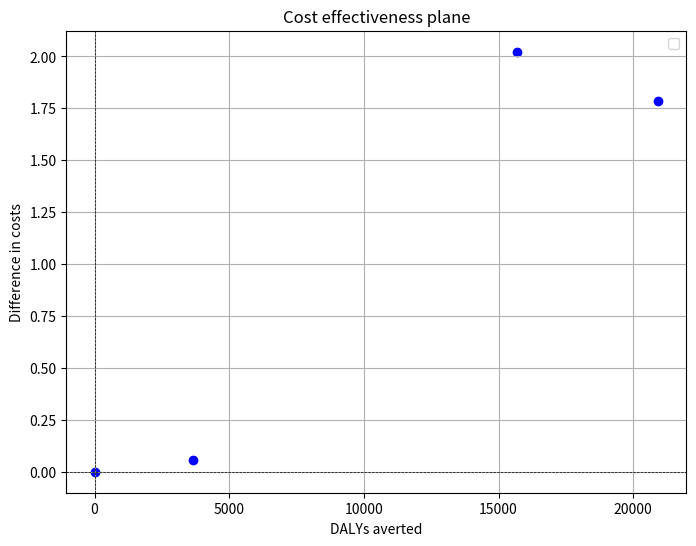

Write Python code to recreate this figure.


import matplotlib.pyplot as plt

# Define x and y axis values
x_values = [0, 15686.54, 3660.09, 20929.22]
y_values = [0, 2.0227129, 0.0572584, 1.7867897]

# Create the plot
plt.figure(figsize=(8, 6))
plt.scatter(x_values, y_values, color='blue')
plt.axhline(0, color='black', linestyle='--', linewidth=0.5)  # Horizontal line at y=0
plt.axvline(0, color='black', linestyle='--', linewidth=0.5)  # Vertical line at x=0
plt.xlabel('DALYs averted')
plt.ylabel('Difference in costs')
plt.title('Cost effectiveness plane')
plt.legend()
plt.grid(True)
plt.show()
